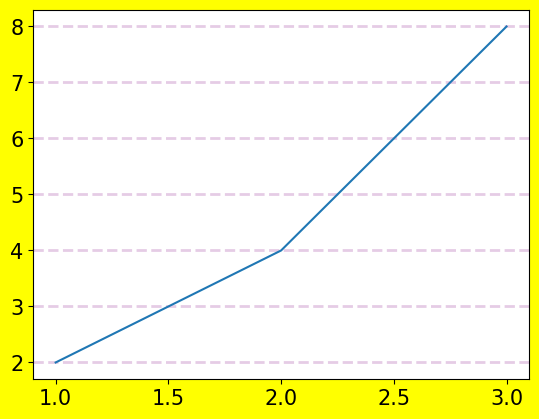

Generate this figure with matplotlib:
import matplotlib.pyplot as plt
import matplotlib 
matplotlib.rcParams['font.family'] = 'Malgun Gothic' #windows
matplotlib.rcParams['font.size'] = 15  #글자크기 
matplotlib.rcParams['axes.unicode_minus'] = False  #마이너스 글자 깨짐 해결 
x=[1,2,3]
y=[2,4,8]

# 그래프 크기 조정, x로 10, y로 5
# plt.figure(figsize=(10,5))

# 그래프 크기 조정, x로 5, y로 10 
# plt.figure(figsize=(5,10))

# dpi : 해상도 확대 ( 50,70,100,200 )
plt.figure(figsize=(5,10),dpi=200)

# 배경색 - #efefef
plt.figure(facecolor='yellow')
# plt.figure(facecolor='#efefef')

# 그래프 내 grid 그려짐. axis='x' x축만, axis='y'는 y축만 그려짐.
plt.grid(axis='y', color='purple', alpha=0.2, linestyle='--', linewidth='2')
# plt.grid(axis='x')

plt.plot(x,y)

plt.show()